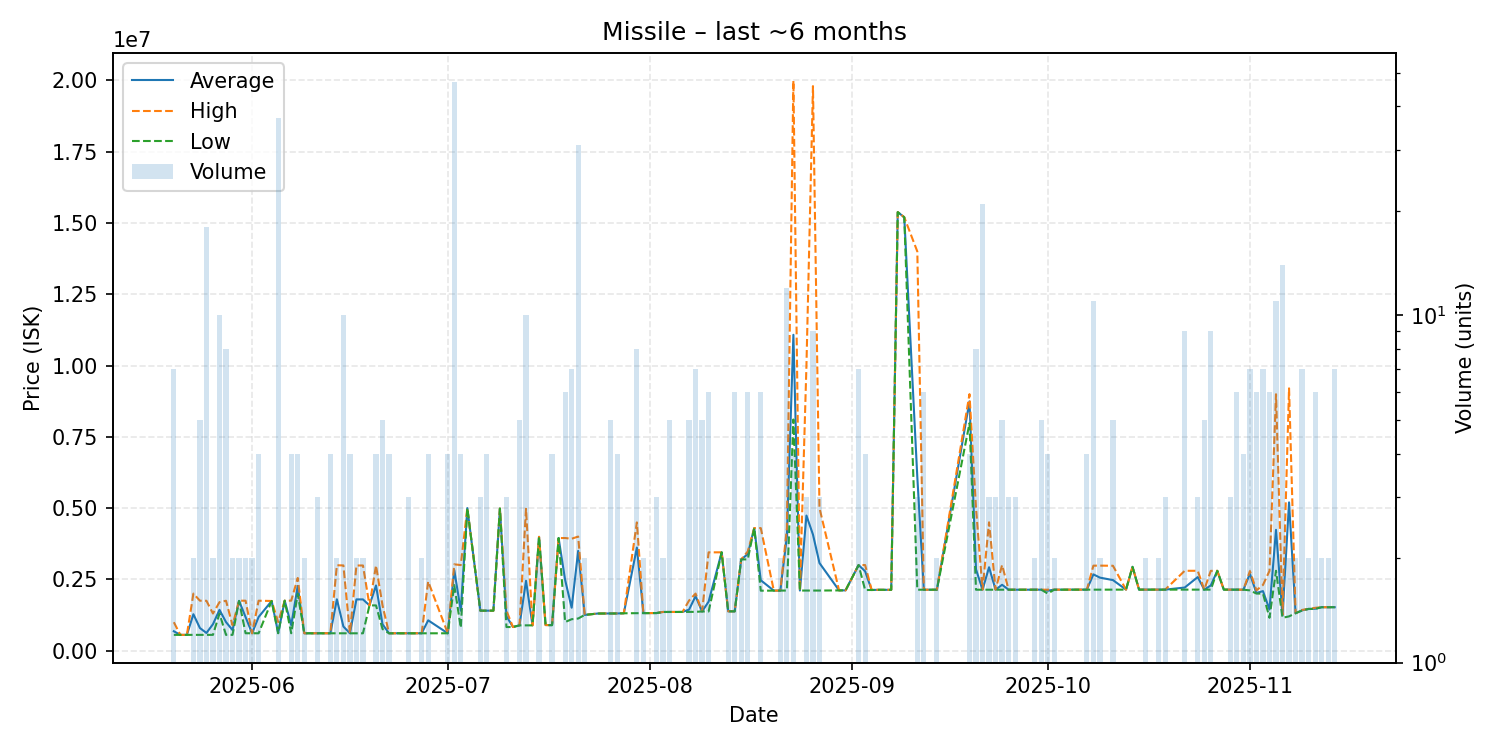

The data file committed next to this chart (first rows):
date, average, highest, lowest, order_count, volume
2025-05-20, 677900, 995000, 551100, 7, 7
2025-05-21, 551100, 551100, 551100, 1, 1
2025-05-22, 551300, 551300, 551300, 1, 1
2025-05-23, 1275200, 1999000, 551400, 2, 2
2025-05-24, 791040, 1750000, 551300, 3, 5
2025-05-25, 617789, 1747000, 551400, 8, 18
2025-05-26, 925750, 1300000, 551500, 2, 2
2025-05-27, 1429250, 1699000, 1300000, 7, 10
2025-05-28, 1000062, 1748000, 551500, 6, 8
2025-05-29, 720750, 890000, 551500, 2, 2
2025-05-30, 1745000, 1750000, 1740000, 2, 2
2025-05-31, 1179000, 1750000, 608000, 2, 2
2025-06-01, 606000, 606000, 606000, 2, 2
2025-06-02, 1178500, 1749500, 607500, 4, 4
2025-06-04, 1740000, 1740000, 1740000, 1, 1
2025-06-05, 616705, 1000000, 606000, 6, 37
2025-06-06, 1750000, 1750000, 1750000, 1, 1
2025-06-07, 892750, 1751000, 607000, 4, 4
2025-06-08, 2268250, 2548000, 1988500, 4, 4
2025-06-09, 607000, 607000, 607000, 2, 2
2025-06-10, 607000, 607000, 607000, 1, 1
2025-06-11, 606000, 606000, 606000, 3, 3
2025-06-13, 606500, 608000, 606000, 4, 4
2025-06-14, 1799500, 2993000, 606000, 2, 2
2025-06-15, 844100, 2987000, 606000, 4, 10
2025-06-16, 606000, 606000, 606000, 2, 4
2025-06-17, 1795550, 2985000, 606100, 2, 2
2025-06-18, 1795550, 2985000, 606100, 2, 2
2025-06-19, 1585000, 1585000, 1585000, 1, 1
2025-06-20, 2284750, 2984500, 1585000, 4, 4
2025-06-21, 922180, 1585000, 756500, 4, 5
2025-06-22, 606600, 606600, 606600, 3, 4
2025-06-24, 606600, 606600, 606600, 1, 1
2025-06-25, 606600, 606600, 606600, 3, 3
2025-06-26, 607000, 607000, 607000, 1, 1
2025-06-27, 607100, 607100, 607100, 2, 2
2025-06-28, 1061575, 2425000, 607100, 3, 4
2025-07-01, 607200, 609000, 606600, 2, 4
2025-07-02, 2827745, 3025000, 2296000, 21, 47
2025-07-03, 1400250, 3000000, 801000, 4, 4
2025-07-04, 4998000, 4998000, 4998000, 1, 1
2025-07-06, 1400000, 1400000, 1400000, 2, 3
2025-07-07, 1400000, 1400000, 1400000, 3, 4
2025-07-08, 1400000, 1400000, 1400000, 1, 1
2025-07-09, 4983000, 4983000, 4983000, 1, 1
2025-07-10, 1208733, 1400000, 826200, 3, 3
2025-07-11, 826300, 826300, 826300, 1, 1
2025-07-12, 885000, 885000, 885000, 1, 5
2025-07-13, 2448800, 4974000, 885000, 7, 10
2025-07-14, 885000, 885000, 885000, 1, 1
2025-07-15, 3990000, 3990000, 3990000, 2, 2
2025-07-16, 895000, 895000, 895000, 1, 1
2025-07-17, 893750, 895000, 890000, 3, 4
2025-07-18, 3948000, 3948000, 3948000, 1, 1
2025-07-19, 2474500, 3948000, 1001000, 4, 6
2025-07-20, 1503429, 3923000, 1100000, 4, 7
2025-07-21, 3496710, 4000000, 1124500, 14, 31
2025-07-22, 1251000, 1251000, 1251000, 2, 2
2025-07-24, 1300000, 1300000, 1300000, 1, 1
2025-07-25, 1301000, 1301000, 1301000, 1, 1
... 92 more rows
